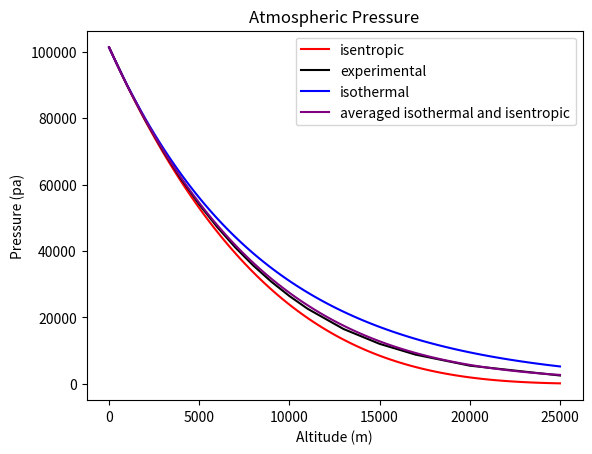

The matplotlib source for this figure:
import matplotlib.pyplot as plt
from numpy import linspace
from math import exp

class atmosphere:
    def __init__(self, gamma, g, p0, rho0, r):
        self.r = r
        self.gamma = gamma
        self.g = g
        self.p0, self.rho0 = p0, rho0
        self.c = 1 + (1-gamma)/gamma * rho0*r*g/p0

    def isentropic(self, altitude):
        ans = (1-self.gamma)/self.gamma * self.rho0/self.p0 * self.g * altitude + 1
        return ans**( self.gamma/(self.gamma-1) ) * self.p0

    def isothermal(self, altitude):
        return self.p0 * exp(-self.g*self.rho0/self.p0*altitude)

    def isentropic_with_gravity_variance(self, altitude):
        return self.p0 * ( (self.gamma-1)/self.gamma * self.rho0*self.r**2 * self.g / (self.p0 * (altitude+self.r)) + self.c )**(self.gamma/(self.gamma-1))
    def pressure(self, altitude):
        return (self.isothermal(altitude) + self.isentropic(altitude))/2

#test

earth = atmosphere(1.4, 9.8, 101325, 1.225, 6.37814 * 10**6)
x = linspace(1,25000, 100)
y = [earth.isentropic(xx) for xx in x]
plt.plot(x,y, color = 'red', label = 'isentropic')

x1 = [0,1,2,3,4,5,6,7,8,9,10,11,13,15,17,20,25]
y1 = [101325, 89874, 79495, 70108, 61640, 54019, 47181, 41060, 35599, 30742, 26436, 22632, 16510, 12044, 8787, 5475, 2511]
plt.plot([xx * 1000 for xx in x1],y1, color = 'black', label = 'experimental')

y2 = [earth.isothermal(xx) for xx in x]
plt.plot(x,y2, color = 'blue', label = 'isothermal')

y3 = [earth.pressure(xx) for xx in x]
plt.plot(x, y3, color = 'purple', label = 'averaged isothermal and isentropic')
plt.xlabel('Altitude (m)')
plt.ylabel('Pressure (pa)')
plt.legend()
plt.title('Atmospheric Pressure')

plt.savefig('pvh.png')

plt.show()
